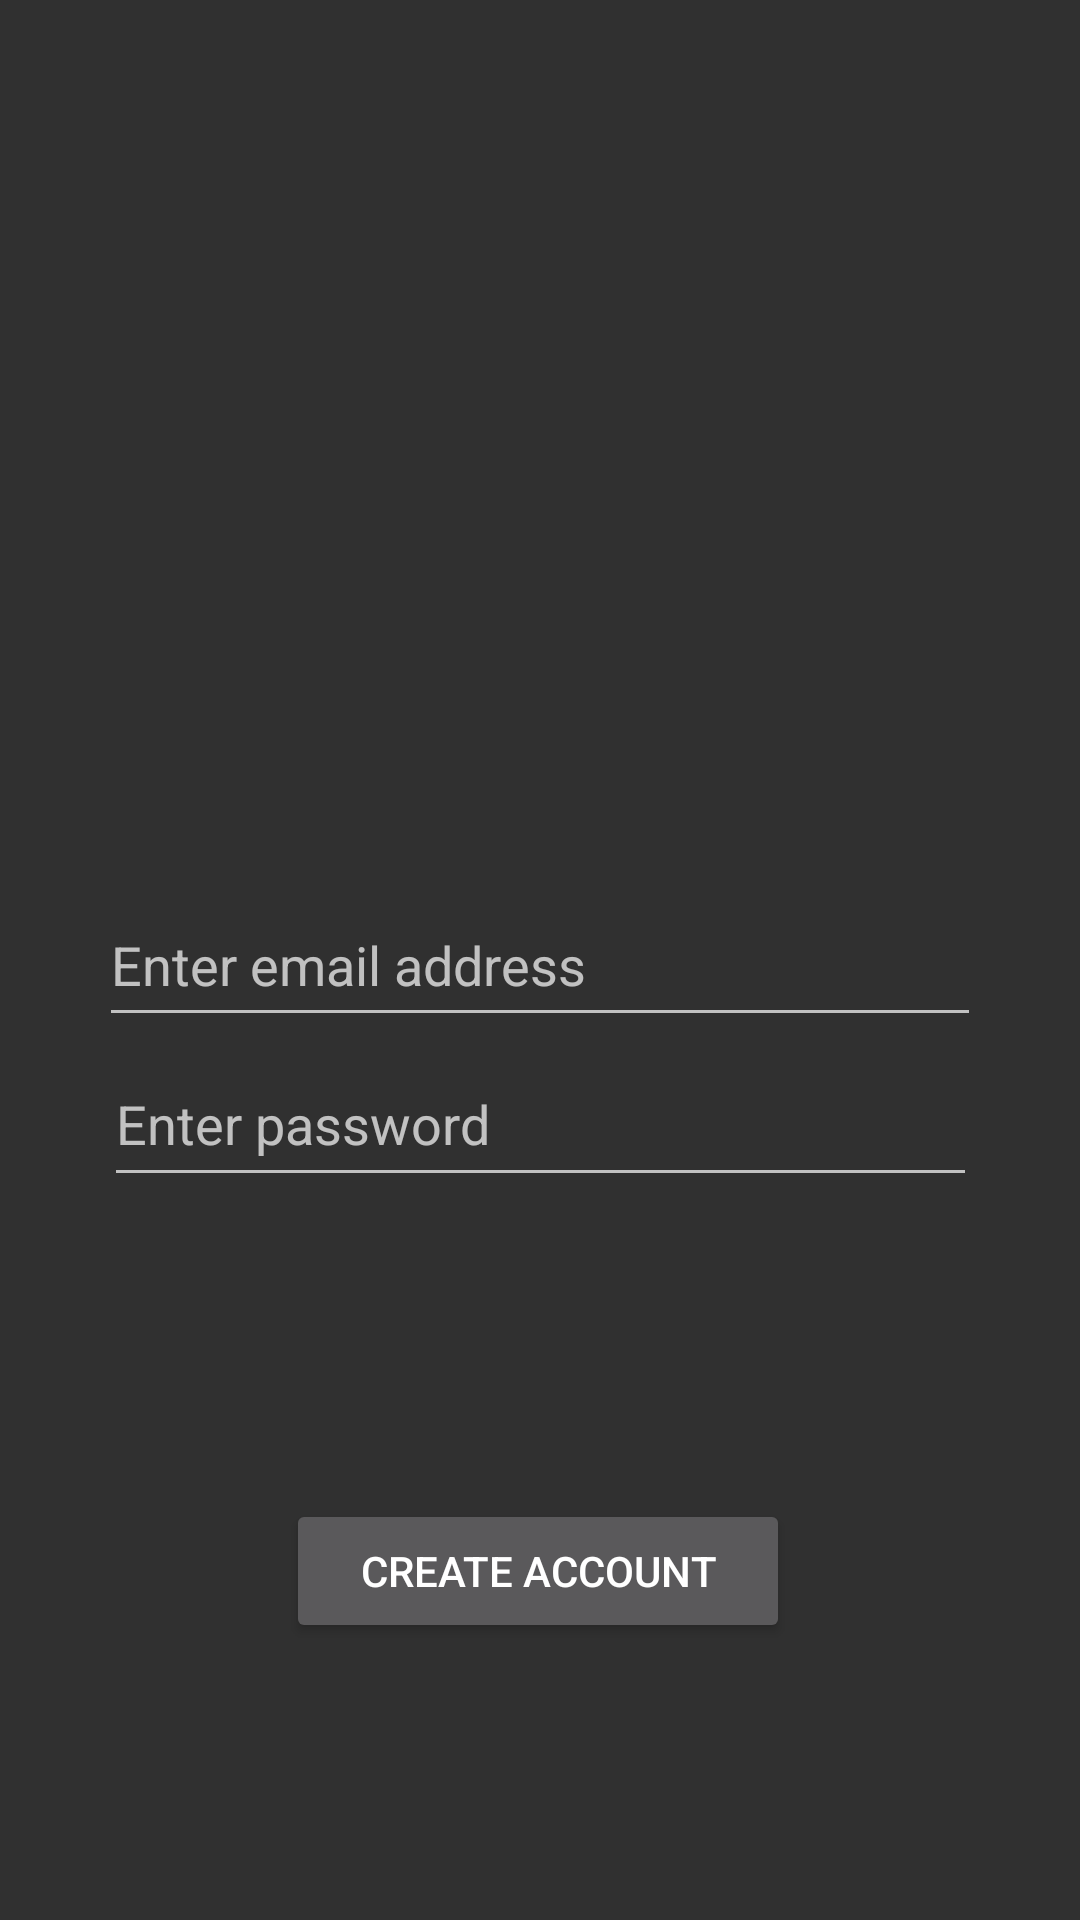

Android layout source for this screen:
<!-- AndroidManifest.xml: application theme Theme.Design.NoActionBar -->
<!-- res/layout/account_create.xml -->
<?xml version="1.0" encoding="utf-8"?>
<androidx.constraintlayout.widget.ConstraintLayout xmlns:android="http://schemas.android.com/apk/res/android"
    xmlns:app="http://schemas.android.com/apk/res-auto"
    xmlns:tools="http://schemas.android.com/tools"
    android:layout_width="match_parent"
    android:layout_height="match_parent">

    <EditText
        android:id="@+id/createEmailInput"
        android:layout_width="294dp"
        android:layout_height="51dp"
        android:ems="10"
        android:hint="Enter email address"
        android:inputType="textEmailAddress"
        app:layout_constraintBottom_toBottomOf="parent"
        app:layout_constraintEnd_toEndOf="parent"
        app:layout_constraintHorizontal_bias="0.5"
        app:layout_constraintStart_toStartOf="parent"
        app:layout_constraintTop_toTopOf="parent" />

    <EditText
        android:id="@+id/createPasswordInput"
        android:layout_width="291dp"
        android:layout_height="52dp"
        android:ems="10"
        android:hint="Enter password"
        android:inputType="textPassword"
        app:layout_constraintBottom_toBottomOf="parent"
        app:layout_constraintEnd_toEndOf="parent"
        app:layout_constraintStart_toStartOf="parent"
        app:layout_constraintTop_toTopOf="parent"
        app:layout_constraintVertical_bias="0.59" />

    <Button
        android:id="@+id/createPageAccountButton"
        android:layout_width="168dp"
        android:layout_height="48dp"
        android:text="Create account"
        app:layout_constraintBottom_toBottomOf="parent"
        app:layout_constraintEnd_toEndOf="parent"
        app:layout_constraintHorizontal_bias="0.497"
        app:layout_constraintStart_toStartOf="parent"
        app:layout_constraintTop_toTopOf="parent"
        app:layout_constraintVertical_bias="0.844" />

    <ImageView
        android:id="@+id/createAccountAvatar"
        android:layout_width="231dp"
        android:layout_height="168dp"
        app:srcCompat="@drawable/ic_userprofile"
        tools:layout_editor_absoluteX="94dp"
        tools:layout_editor_absoluteY="92dp" />
</androidx.constraintlayout.widget.ConstraintLayout>
<!-- resources referenced by this layout -->
<resources>

</resources>
